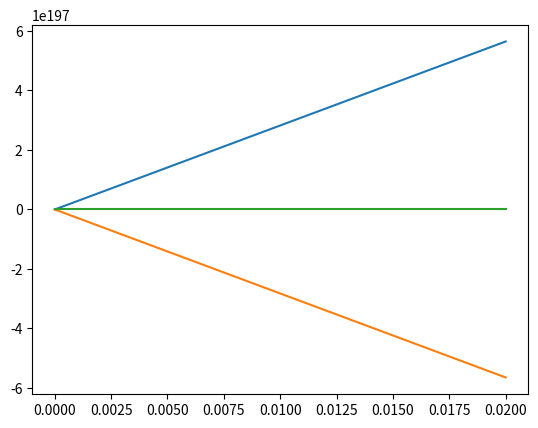

Source code (Python):
import matplotlib.pyplot as plt
import numpy as np

#define RHS
def SIR(t, y):
    #recommended parameters 
    beta, gamma = 0.2, 0.15

    #define RHS of ODE
    dy =  np.array([-1*beta*y[0]*y[1], 
    beta*y[0]*y[1] - gamma*y[1], 
    gamma*y[1]])

    return dy

def ssprk3(y_0, t_0, T, f, N_max):
    #constants from the method's Butcher table 
    a = [[0, 0, 0], [1, 0, 0], [0.25, 0.25, 0]]
    b = [(1/6), (1/6), (2/3)]
    c = [0, 1, 0.5]

    ts = [t_0]
    ys = [y_0]
    dt = (T-t_0)/N_max

    while ts[-1] < T:
        t, y = ts[-1], ys[-1]

        k1 = f(t + c[0]*dt, y)
        k2 = f(t + c[1]*dt, y + dt*(a[1][0]*k1))
        k3 = f(t + c[2]*dt, y + dt*(a[2][0]*k1 + a[2][1]*k2))

        ts.append(t + dt)
        ys.append(y + dt*(b[0]*k1 + b[1]*k2 + b[2]*k3))

    return np.array(ts), np.array(ys)


t_0, T = 0, 20
N_max = 1000

y_0 = np.array([50**T, 10**T, 0])

ts, ys_ssprk3 = ssprk3(y_0, t_0, T, SIR, N_max)
plt.plot(ts, ys_ssprk3)

plt.show()



